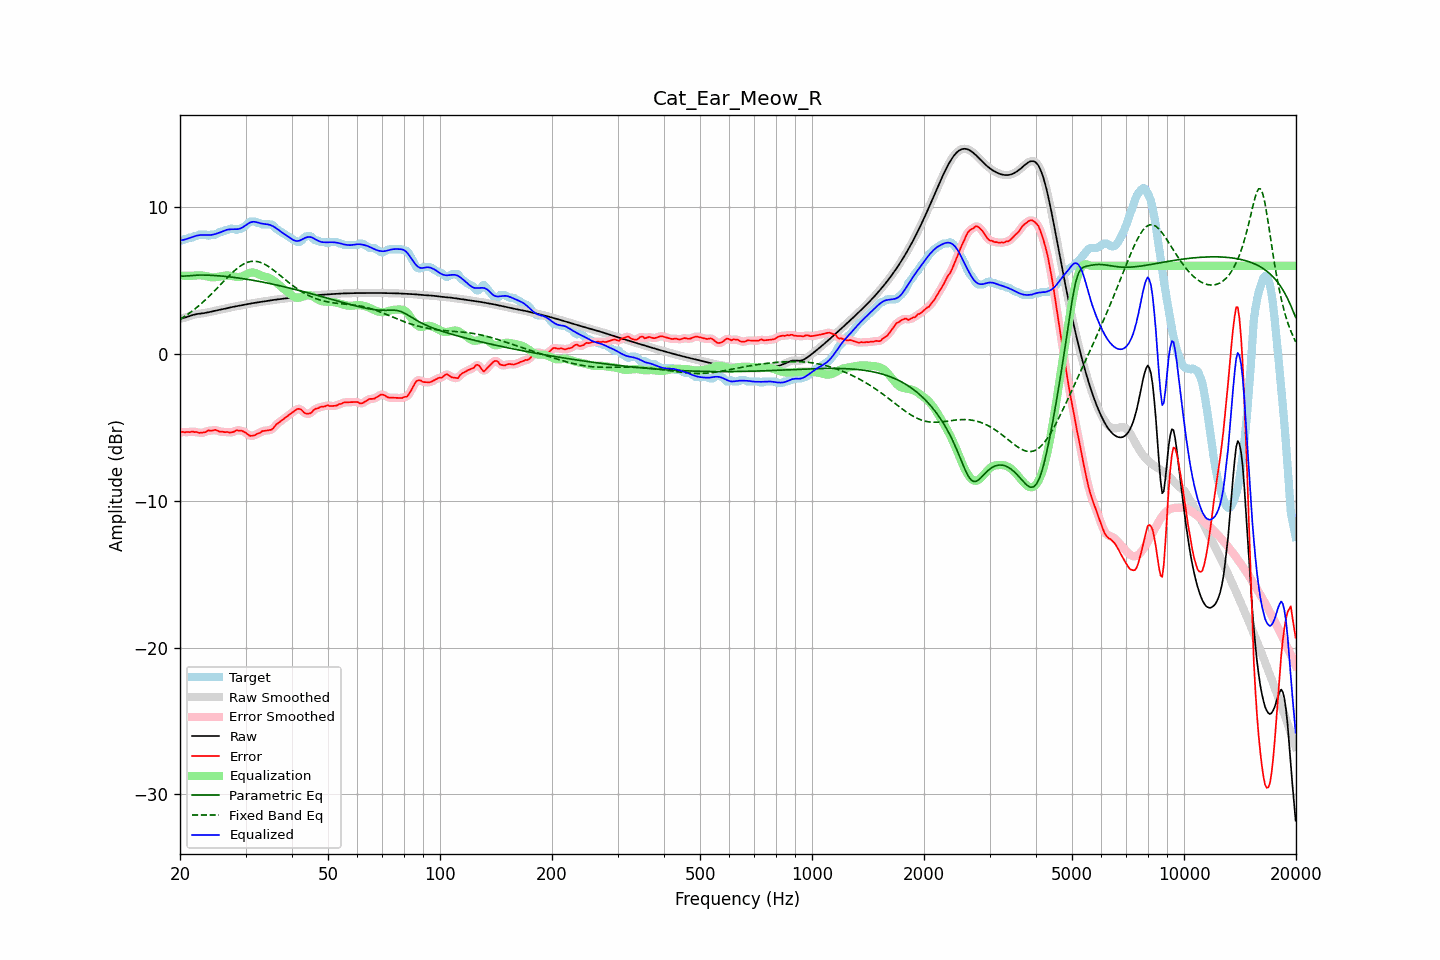

The data file committed next to this chart (first rows):
frequency, raw, error, smoothed, error_smoothed, equalization, parametric_eq, fixed_band_eq, equalized_raw, equalized_smoothed, target
20.00, 2.38, -5.34, 2.38, -5.33, 5.34, 5.29, 2.35, 7.72, 7.72, 7.72
20.20, 2.41, -5.31, 2.41, -5.33, 5.33, 5.29, 2.41, 7.74, 7.74, 7.72
20.40, 2.44, -5.32, 2.44, -5.32, 5.32, 5.29, 2.48, 7.76, 7.76, 7.75
20.61, 2.47, -5.35, 2.47, -5.32, 5.32, 5.30, 2.56, 7.79, 7.79, 7.82
20.81, 2.50, -5.31, 2.50, -5.33, 5.31, 5.31, 2.63, 7.82, 7.82, 7.82
21.02, 2.54, -5.32, 2.54, -5.33, 5.31, 5.32, 2.71, 7.86, 7.86, 7.86
21.23, 2.58, -5.34, 2.58, -5.31, 5.31, 5.33, 2.78, 7.89, 7.89, 7.92
21.44, 2.62, -5.30, 2.62, -5.31, 5.32, 5.34, 2.87, 7.93, 7.93, 7.92
21.66, 2.65, -5.29, 2.65, -5.31, 5.32, 5.35, 2.95, 7.97, 7.97, 7.94
21.87, 2.68, -5.33, 2.68, -5.31, 5.33, 5.35, 3.03, 8.01, 8.01, 8.01
22.09, 2.70, -5.32, 2.70, -5.33, 5.34, 5.36, 3.12, 8.04, 8.04, 8.02
22.31, 2.72, -5.34, 2.72, -5.35, 5.35, 5.36, 3.21, 8.07, 8.07, 8.06
22.54, 2.73, -5.38, 2.73, -5.36, 5.35, 5.37, 3.30, 8.08, 8.08, 8.12
22.76, 2.75, -5.37, 2.75, -5.37, 5.35, 5.37, 3.40, 8.09, 8.09, 8.12
22.99, 2.76, -5.36, 2.76, -5.37, 5.34, 5.37, 3.49, 8.10, 8.10, 8.12
23.22, 2.78, -5.34, 2.78, -5.34, 5.32, 5.37, 3.59, 8.10, 8.10, 8.12
23.45, 2.79, -5.32, 2.79, -5.30, 5.30, 5.36, 3.70, 8.10, 8.10, 8.12
23.69, 2.82, -5.24, 2.82, -5.26, 5.27, 5.36, 3.80, 8.09, 8.09, 8.06
23.92, 2.84, -5.21, 2.84, -5.23, 5.25, 5.36, 3.90, 8.09, 8.09, 8.05
24.16, 2.87, -5.24, 2.87, -5.22, 5.23, 5.35, 4.01, 8.09, 8.09, 8.11
24.40, 2.89, -5.22, 2.89, -5.21, 5.21, 5.35, 4.12, 8.11, 8.11, 8.12
24.65, 2.92, -5.20, 2.92, -5.20, 5.21, 5.34, 4.23, 8.13, 8.13, 8.12
24.89, 2.94, -5.17, 2.94, -5.19, 5.22, 5.33, 4.35, 8.16, 8.16, 8.12
25.14, 2.97, -5.21, 2.97, -5.22, 5.23, 5.32, 4.46, 8.20, 8.20, 8.18
25.39, 2.99, -5.26, 2.99, -5.26, 5.25, 5.32, 4.57, 8.24, 8.24, 8.25
25.65, 3.01, -5.31, 3.01, -5.29, 5.27, 5.31, 4.69, 8.28, 8.28, 8.32
25.91, 3.03, -5.29, 3.03, -5.31, 5.29, 5.30, 4.80, 8.32, 8.32, 8.32
26.16, 3.05, -5.31, 3.05, -5.31, 5.31, 5.29, 4.92, 8.36, 8.36, 8.36
26.43, 3.08, -5.34, 3.08, -5.31, 5.33, 5.28, 5.03, 8.41, 8.41, 8.42
26.69, 3.10, -5.31, 3.10, -5.33, 5.34, 5.26, 5.14, 8.44, 8.44, 8.42
26.96, 3.13, -5.33, 3.13, -5.34, 5.34, 5.25, 5.26, 8.47, 8.47, 8.46
27.23, 3.16, -5.36, 3.15, -5.34, 5.32, 5.24, 5.37, 8.48, 8.48, 8.52
27.50, 3.18, -5.34, 3.18, -5.35, 5.31, 5.23, 5.47, 8.48, 8.48, 8.52
27.77, 3.20, -5.32, 3.20, -5.31, 5.29, 5.21, 5.57, 8.49, 8.49, 8.52
28.05, 3.22, -5.28, 3.22, -5.26, 5.26, 5.20, 5.67, 8.49, 8.49, 8.50
28.33, 3.24, -5.19, 3.24, -5.23, 5.25, 5.19, 5.77, 8.49, 8.49, 8.43
28.62, 3.26, -5.21, 3.26, -5.21, 5.23, 5.17, 5.86, 8.50, 8.50, 8.47
28.90, 3.28, -5.24, 3.28, -5.21, 5.24, 5.16, 5.94, 8.52, 8.52, 8.52
29.19, 3.30, -5.21, 3.30, -5.23, 5.26, 5.14, 6.01, 8.56, 8.56, 8.52
29.48, 3.33, -5.26, 3.33, -5.26, 5.29, 5.12, 6.08, 8.62, 8.62, 8.59
29.78, 3.35, -5.31, 3.35, -5.31, 5.35, 5.11, 6.14, 8.69, 8.69, 8.66
30.08, 3.37, -5.38, 3.37, -5.39, 5.40, 5.09, 6.19, 8.77, 8.77, 8.75
30.38, 3.39, -5.48, 3.39, -5.47, 5.46, 5.07, 6.24, 8.85, 8.85, 8.87
30.68, 3.41, -5.55, 3.41, -5.54, 5.50, 5.05, 6.27, 8.91, 8.91, 8.96
30.99, 3.43, -5.59, 3.43, -5.58, 5.53, 5.04, 6.29, 8.96, 8.96, 9.02
31.30, 3.45, -5.57, 3.45, -5.58, 5.54, 5.02, 6.30, 8.99, 8.99, 9.02
31.61, 3.46, -5.55, 3.46, -5.55, 5.53, 5.00, 6.31, 9.00, 9.00, 9.02
31.93, 3.48, -5.51, 3.48, -5.50, 5.50, 4.98, 6.30, 8.98, 8.98, 8.99
32.24, 3.50, -5.43, 3.50, -5.46, 5.46, 4.96, 6.29, 8.96, 8.96, 8.93
32.57, 3.51, -5.40, 3.51, -5.40, 5.41, 4.94, 6.26, 8.92, 8.92, 8.92
32.89, 3.53, -5.36, 3.53, -5.34, 5.36, 4.92, 6.23, 8.89, 8.89, 8.89
33.22, 3.55, -5.27, 3.55, -5.29, 5.32, 4.90, 6.19, 8.87, 8.87, 8.82
33.55, 3.57, -5.25, 3.57, -5.25, 5.29, 4.87, 6.14, 8.85, 8.85, 8.82
33.89, 3.59, -5.23, 3.59, -5.23, 5.26, 4.85, 6.08, 8.84, 8.84, 8.82
34.23, 3.60, -5.22, 3.60, -5.22, 5.23, 4.83, 6.02, 8.83, 8.83, 8.82
34.57, 3.62, -5.20, 3.62, -5.20, 5.19, 4.81, 5.95, 8.81, 8.81, 8.82
34.92, 3.64, -5.18, 3.64, -5.19, 5.14, 4.78, 5.88, 8.78, 8.78, 8.82
35.27, 3.65, -5.15, 3.65, -5.14, 5.08, 4.76, 5.80, 8.74, 8.74, 8.80
35.62, 3.67, -5.07, 3.67, -5.05, 5.01, 4.74, 5.72, 8.68, 8.68, 8.73
35.97, 3.68, -4.92, 3.68, -4.93, 4.94, 4.71, 5.63, 8.62, 8.62, 8.61
... 635 more rows
